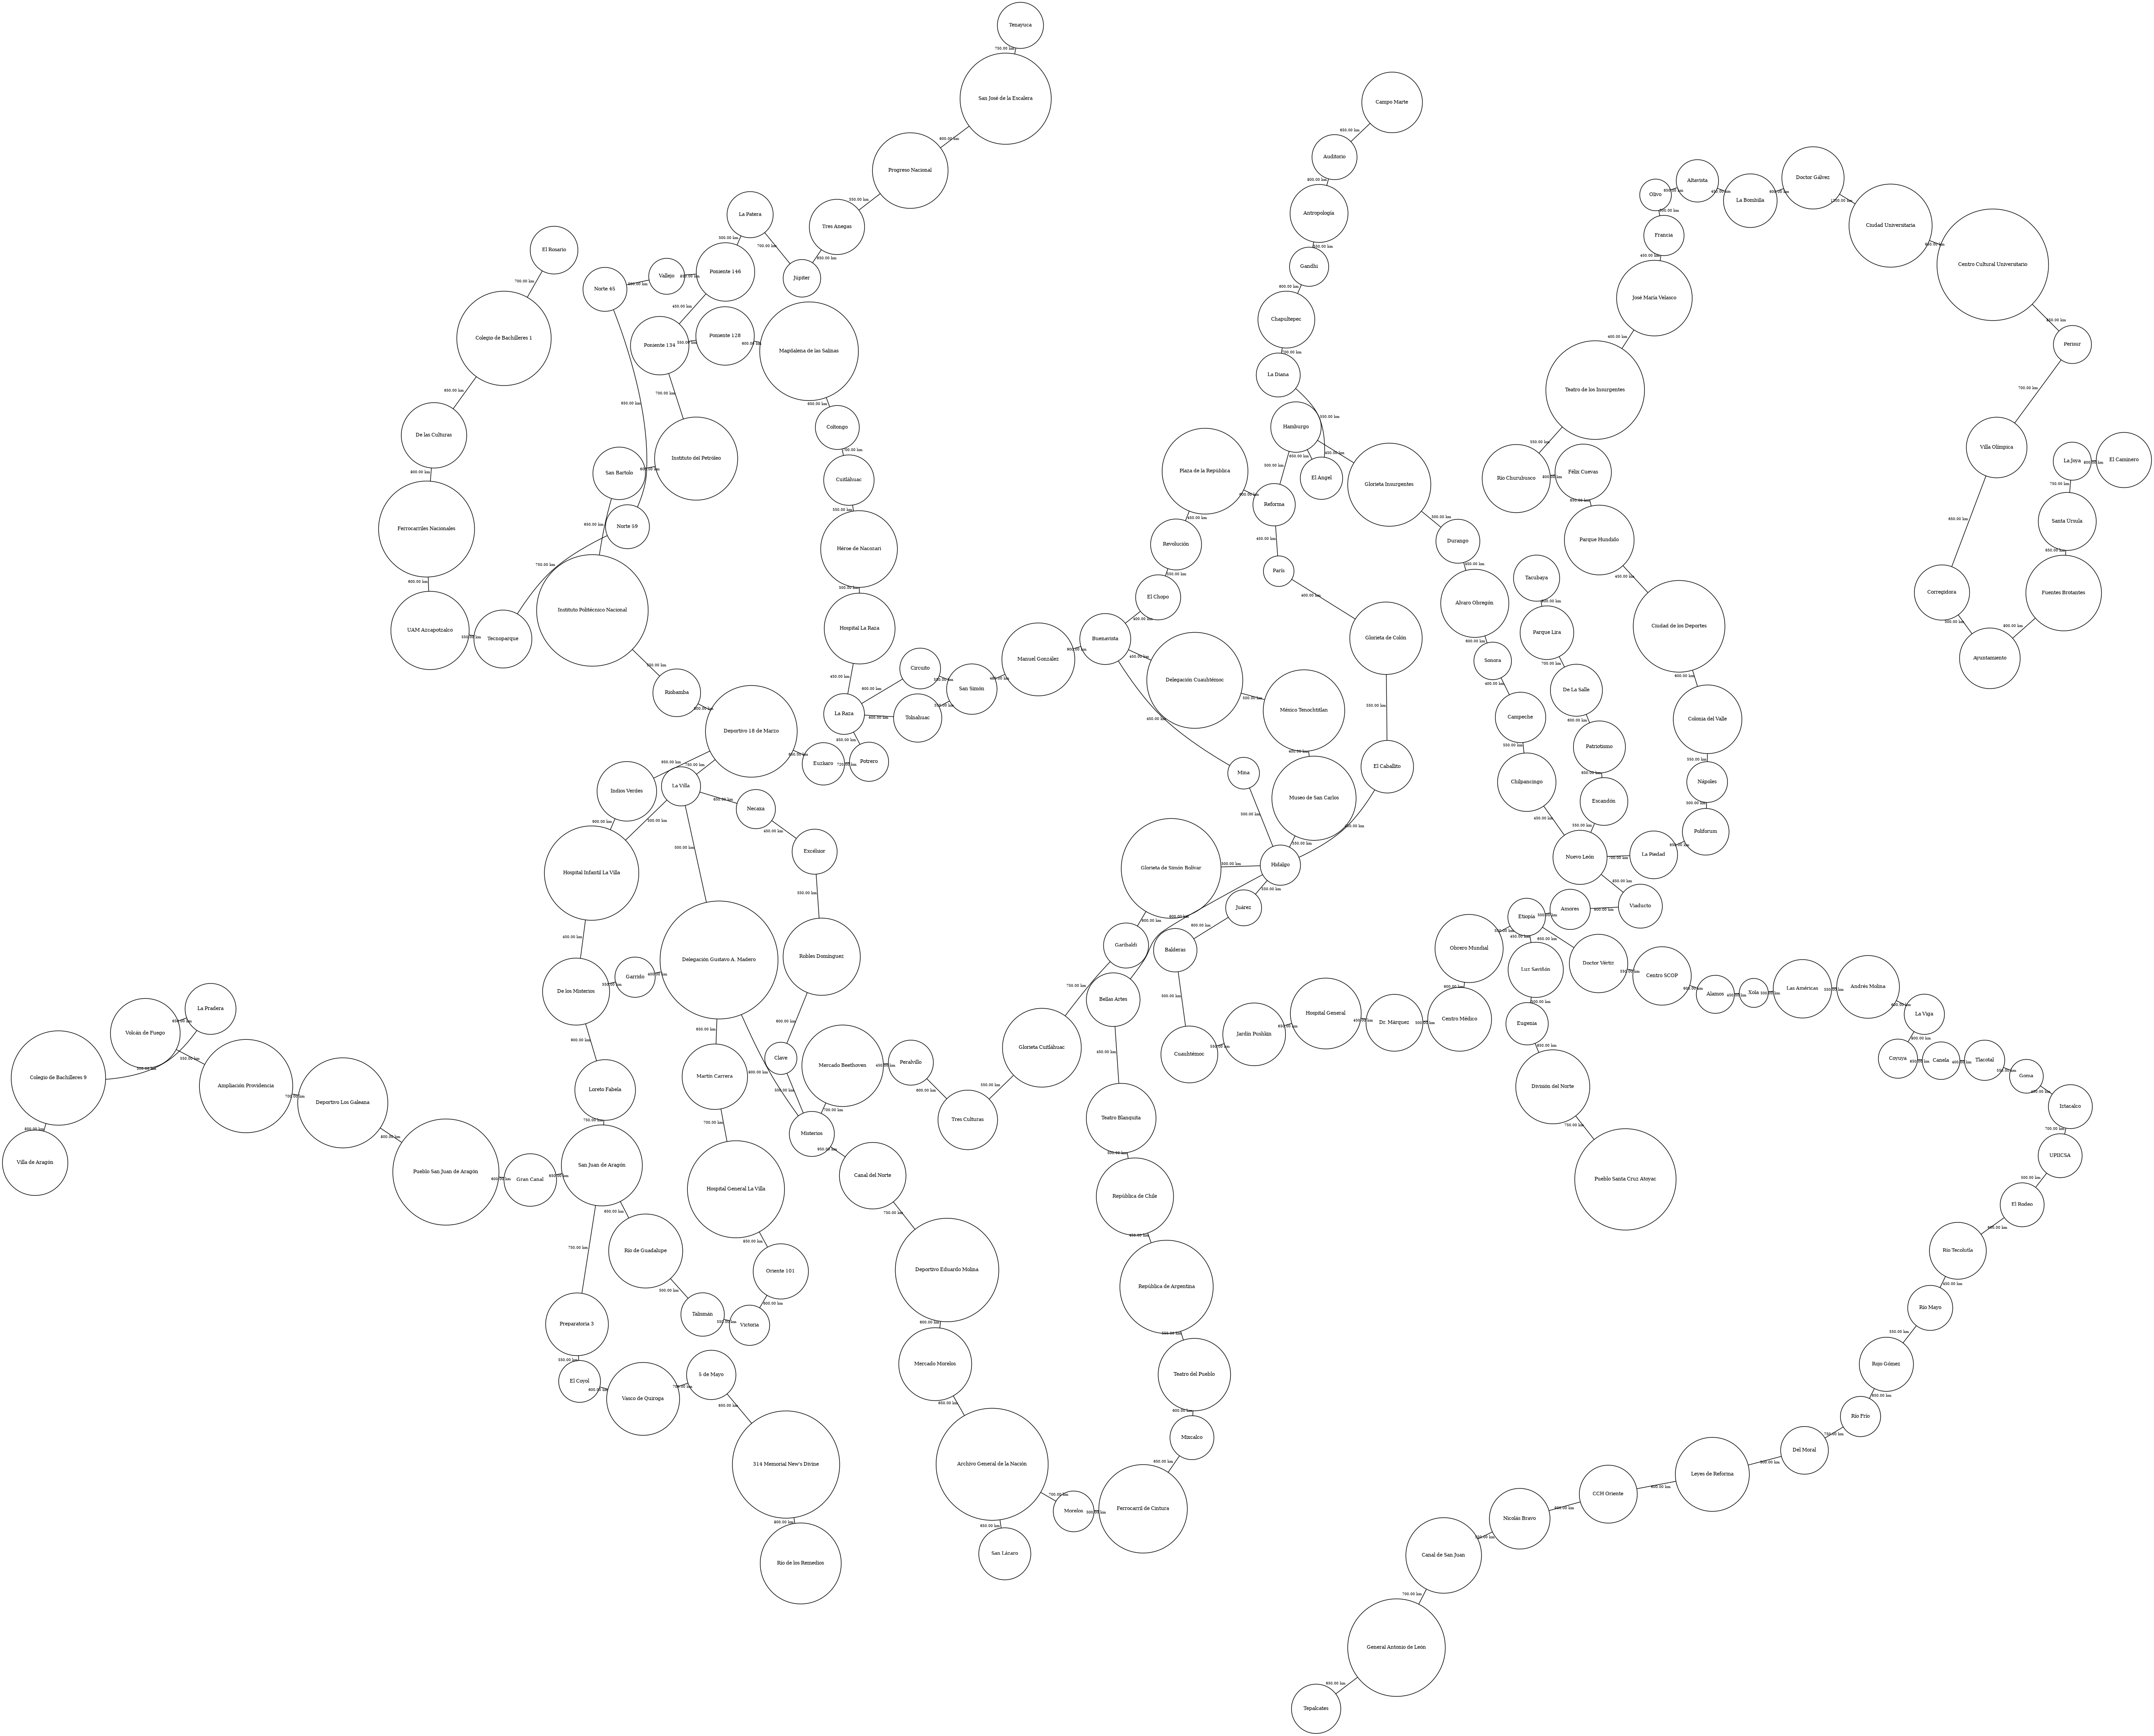

The file beside this chart, header and first rows:
Estacion_Origen, Estacion_Destino, Linea, Distancia
Indios Verdes, Deportivo 18 de Marzo, 1, 950
Deportivo 18 de Marzo, Euzkaro, 1, 650
Euzkaro, Potrero, 1, 720
Potrero, La Raza, 1, 850
La Raza, Circuito, 1, 600
Circuito, San Simón, 1, 550
San Simón, Manuel González, 1, 480
Manuel González, Buenavista, 1, 900
Buenavista, El Chopo, 1, 400
El Chopo, Revolución, 1, 550
Revolución, Plaza de la República, 1, 450
Plaza de la República, Reforma, 1, 600
Reforma, Hamburgo, 1, 500
Hamburgo, Glorieta Insurgentes, 1, 450
Glorieta Insurgentes, Durango, 1, 500
Durango, Álvaro Obregón, 1, 450
Álvaro Obregón, Sonora, 1, 600
Sonora, Campeche, 1, 400
Campeche, Chilpancingo, 1, 550
Chilpancingo, Nuevo León, 1, 450
Nuevo León, La Piedad, 1, 700
La Piedad, Poliforum, 1, 650
Poliforum, Nápoles, 1, 500
Nápoles, Colonia del Valle, 1, 550
Colonia del Valle, Ciudad de los Deportes, 1, 600
Ciudad de los Deportes, Parque Hundido, 1, 450
Parque Hundido, Félix Cuevas, 1, 650
Félix Cuevas, Río Churubusco, 1, 800
Río Churubusco, Teatro de los Insurgentes, 1, 550
Teatro de los Insurgentes, José María Velasco, 1, 400
José María Velasco, Francia, 1, 450
Francia, Olivo, 1, 500
Olivo, Altavista, 1, 650
Altavista, La Bombilla, 1, 450
La Bombilla, Doctor Gálvez, 1, 600
Doctor Gálvez, Ciudad Universitaria, 1, 1200
Ciudad Universitaria, Centro Cultural Universitario, 1, 950
Centro Cultural Universitario, Perisur, 1, 850
Perisur, Villa Olímpica, 1, 700
Villa Olímpica, Corregidora, 1, 650
Corregidora, Ayuntamiento, 1, 500
Ayuntamiento, Fuentes Brotantes, 1, 800
Fuentes Brotantes, Santa Úrsula, 1, 650
Santa Úrsula, La Joya, 1, 750
La Joya, El Caminero, 1, 800
Tepalcates, General Antonio de León, 2, 650
General Antonio de León, Canal de San Juan, 2, 700
Canal de San Juan, Nicolás Bravo, 2, 550
Nicolás Bravo, CCH Oriente, 2, 800
CCH Oriente, Leyes de Reforma, 2, 600
Leyes de Reforma, Del Moral, 2, 500
Del Moral, Río Frío, 2, 750
Río Frío, Rojo Gómez, 2, 650
Rojo Gómez, Río Mayo, 2, 550
Río Mayo, Río Tecolutla, 2, 450
Río Tecolutla, El Rodeo, 2, 600
El Rodeo, UPIICSA, 2, 500
UPIICSA, Iztacalco, 2, 700
Iztacalco, Goma, 2, 450
Goma, Tlacotal, 2, 550
... 141 more rows
